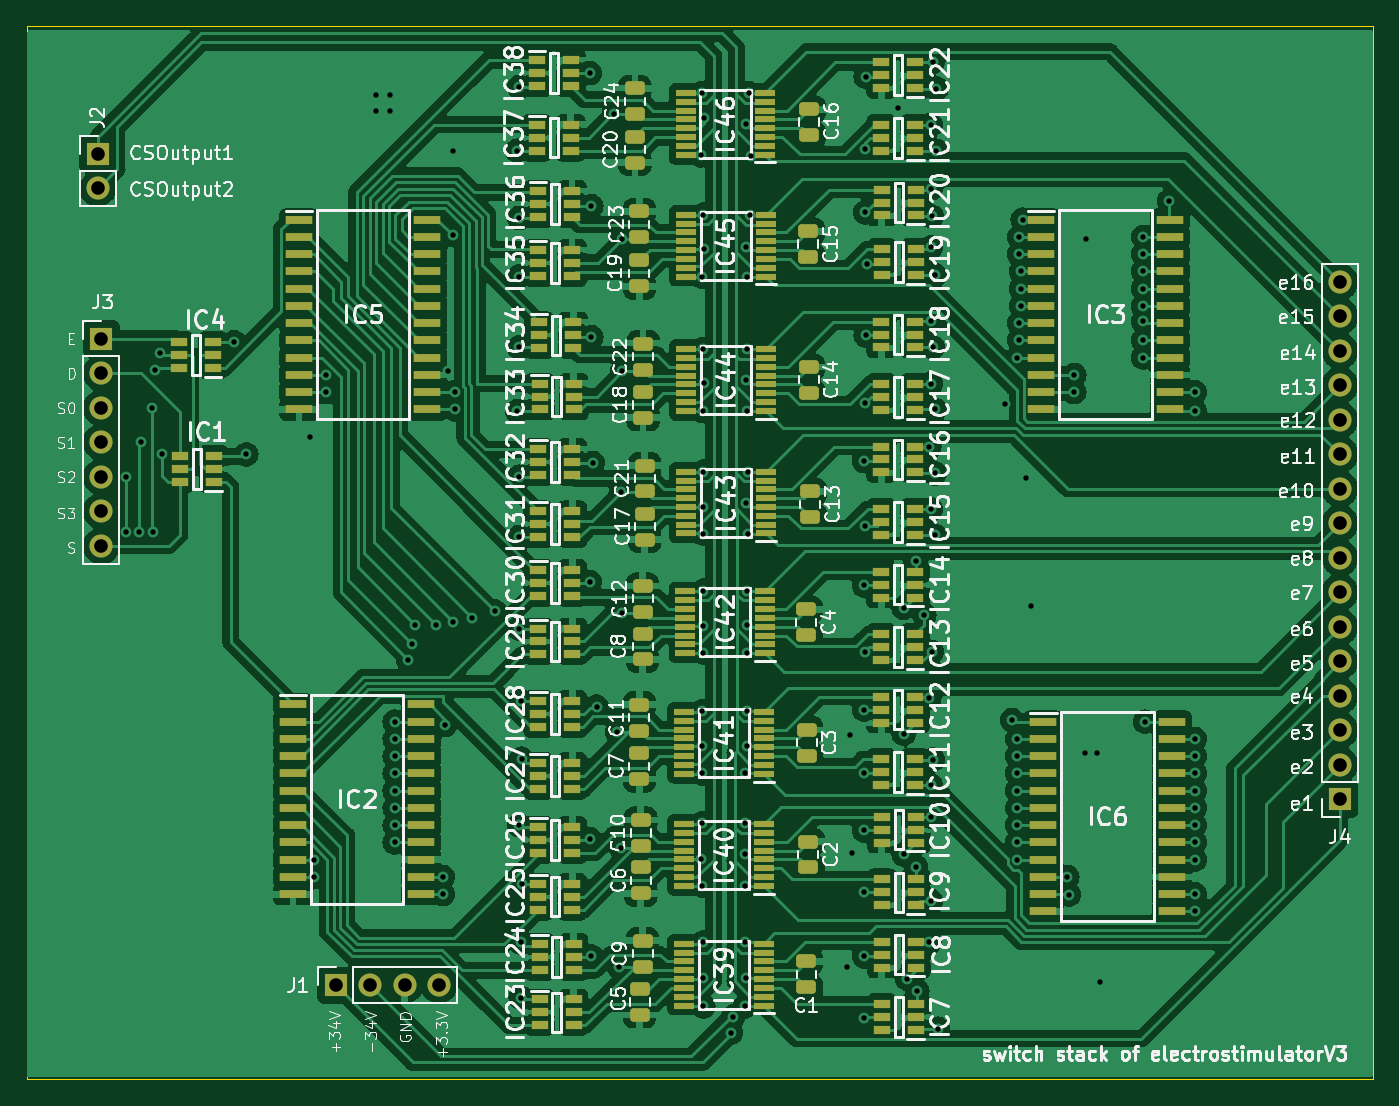
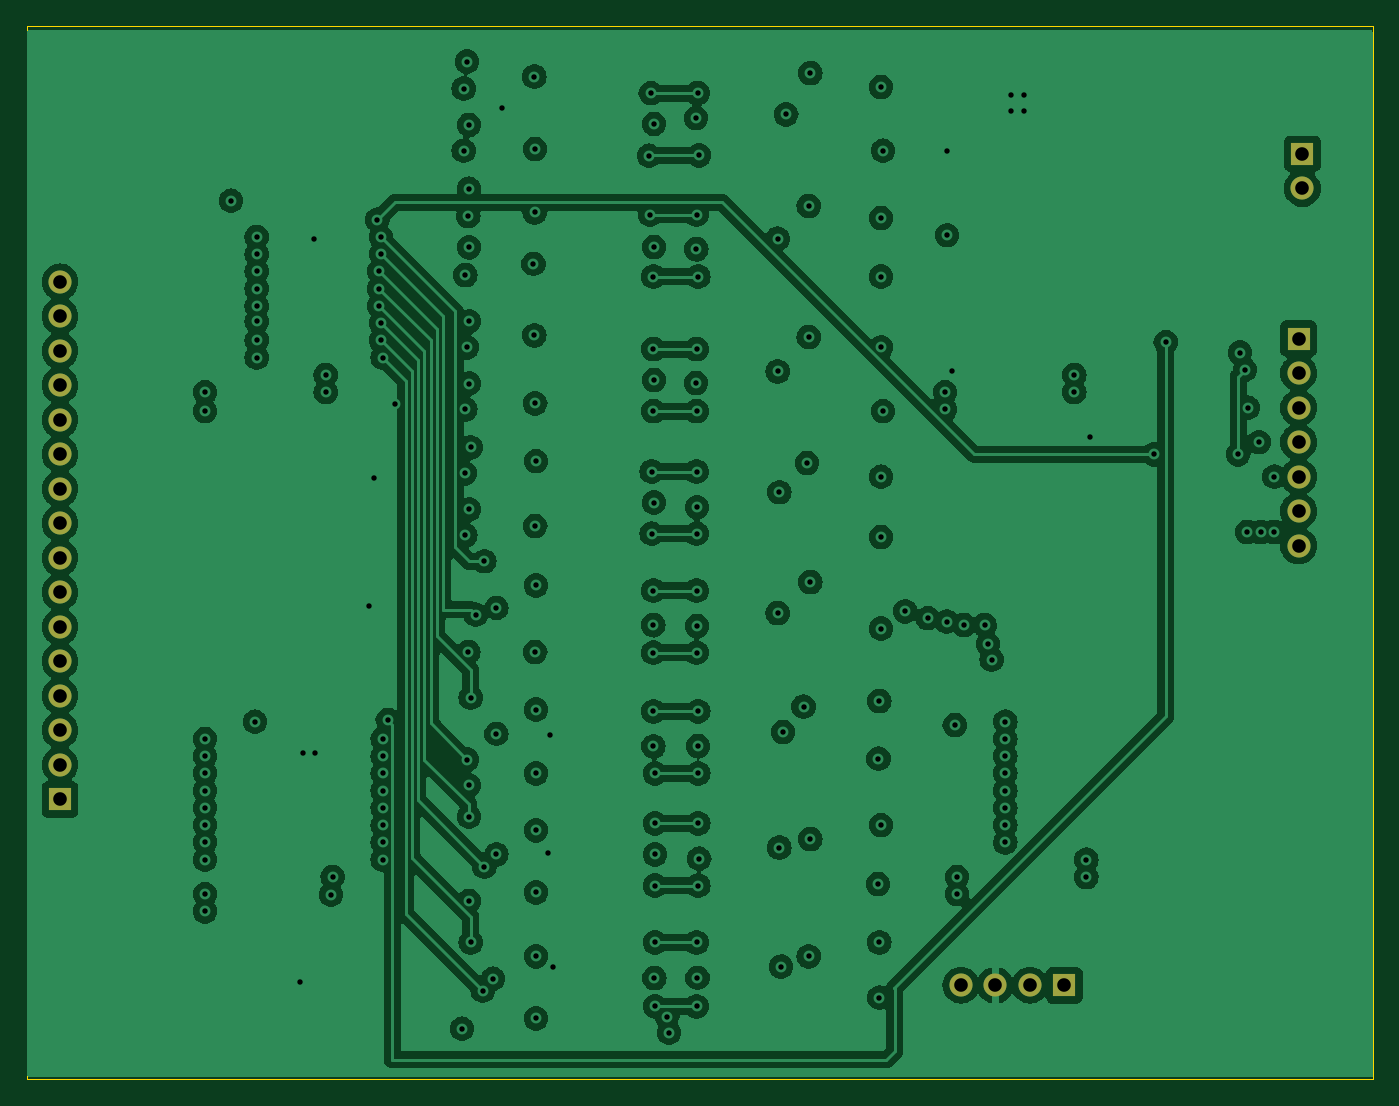
Circuit board: 12 layer files. Board 99.1 x 77.5 mm.
- bottom_copper: SwitchingV3-B_Cu.gbr (272503 bytes)
- bottom_mask: SwitchingV3-B_Mask.gbr (1359 bytes)
- paste: SwitchingV3-B_Paste.gbr (458 bytes)
- bottom_silk: SwitchingV3-B_Silkscreen.gbr (459 bytes)
- outline: SwitchingV3-Edge_Cuts.gbr (614 bytes)
- top_copper: SwitchingV3-F_Cu.gbr (459518 bytes)
- top_mask: SwitchingV3-F_Mask.gbr (15876 bytes)
- paste: SwitchingV3-F_Paste.gbr (14975 bytes)
- top_silk: SwitchingV3-F_Silkscreen.gbr (204185 bytes)
- inner_copper: SwitchingV3-In1_Cu.gbr (21011 bytes)
- inner_copper: SwitchingV3-In2_Cu.gbr (16713 bytes)
- drill: SwitchingV3.drl (3813 bytes)

=== bottom_copper: SwitchingV3-B_Cu.gbr (272503 bytes, source omitted) ===
=== bottom_mask: SwitchingV3-B_Mask.gbr ===
%TF.GenerationSoftware,KiCad,Pcbnew,7.0.6-0*%
%TF.CreationDate,2024-01-17T10:16:55-05:00*%
%TF.ProjectId,SwitchingV3,53776974-6368-4696-9e67-56332e6b6963,rev?*%
%TF.SameCoordinates,Original*%
%TF.FileFunction,Soldermask,Bot*%
%TF.FilePolarity,Negative*%
%FSLAX46Y46*%
G04 Gerber Fmt 4.6, Leading zero omitted, Abs format (unit mm)*
G04 Created by KiCad (PCBNEW 7.0.6-0) date 2024-01-17 10:16:55*
%MOMM*%
%LPD*%
G01*
G04 APERTURE LIST*
%ADD10R,1.700000X1.700000*%
%ADD11O,1.700000X1.700000*%
G04 APERTURE END LIST*
D10*
%TO.C,J3*%
X99060000Y-89789000D03*
D11*
X99060000Y-92329000D03*
X99060000Y-94869000D03*
X99060000Y-97409000D03*
X99060000Y-99949000D03*
X99060000Y-102489000D03*
X99060000Y-105029000D03*
%TD*%
D10*
%TO.C,J4*%
X190246000Y-123698000D03*
D11*
X190246000Y-121158000D03*
X190246000Y-118618000D03*
X190246000Y-116078000D03*
X190246000Y-113538000D03*
X190246000Y-110998000D03*
X190246000Y-108458000D03*
X190246000Y-105918000D03*
X190246000Y-103378000D03*
X190246000Y-100838000D03*
X190246000Y-98298000D03*
X190246000Y-95758000D03*
X190246000Y-93218000D03*
X190246000Y-90678000D03*
X190246000Y-88138000D03*
X190246000Y-85598000D03*
%TD*%
D10*
%TO.C,J2*%
X98781000Y-76180000D03*
D11*
X98781000Y-78720000D03*
%TD*%
D10*
%TO.C,J1*%
X116307000Y-137394000D03*
D11*
X118847000Y-137394000D03*
X121387000Y-137394000D03*
X123927000Y-137394000D03*
%TD*%
M02*

=== paste: SwitchingV3-B_Paste.gbr ===
%TF.GenerationSoftware,KiCad,Pcbnew,7.0.6-0*%
%TF.CreationDate,2024-01-17T10:16:55-05:00*%
%TF.ProjectId,SwitchingV3,53776974-6368-4696-9e67-56332e6b6963,rev?*%
%TF.SameCoordinates,Original*%
%TF.FileFunction,Paste,Bot*%
%TF.FilePolarity,Positive*%
%FSLAX46Y46*%
G04 Gerber Fmt 4.6, Leading zero omitted, Abs format (unit mm)*
G04 Created by KiCad (PCBNEW 7.0.6-0) date 2024-01-17 10:16:55*
%MOMM*%
%LPD*%
G01*
G04 APERTURE LIST*
G04 APERTURE END LIST*
M02*

=== bottom_silk: SwitchingV3-B_Silkscreen.gbr ===
%TF.GenerationSoftware,KiCad,Pcbnew,7.0.6-0*%
%TF.CreationDate,2024-01-17T10:16:55-05:00*%
%TF.ProjectId,SwitchingV3,53776974-6368-4696-9e67-56332e6b6963,rev?*%
%TF.SameCoordinates,Original*%
%TF.FileFunction,Legend,Bot*%
%TF.FilePolarity,Positive*%
%FSLAX46Y46*%
G04 Gerber Fmt 4.6, Leading zero omitted, Abs format (unit mm)*
G04 Created by KiCad (PCBNEW 7.0.6-0) date 2024-01-17 10:16:55*
%MOMM*%
%LPD*%
G01*
G04 APERTURE LIST*
G04 APERTURE END LIST*
M02*

=== outline: SwitchingV3-Edge_Cuts.gbr ===
%TF.GenerationSoftware,KiCad,Pcbnew,7.0.6-0*%
%TF.CreationDate,2024-01-17T10:16:55-05:00*%
%TF.ProjectId,SwitchingV3,53776974-6368-4696-9e67-56332e6b6963,rev?*%
%TF.SameCoordinates,Original*%
%TF.FileFunction,Profile,NP*%
%FSLAX46Y46*%
G04 Gerber Fmt 4.6, Leading zero omitted, Abs format (unit mm)*
G04 Created by KiCad (PCBNEW 7.0.6-0) date 2024-01-17 10:16:55*
%MOMM*%
%LPD*%
G01*
G04 APERTURE LIST*
%TA.AperFunction,Profile*%
%ADD10C,0.100000*%
%TD*%
G04 APERTURE END LIST*
D10*
X192659000Y-144272000D02*
X93599000Y-144272000D01*
X93599000Y-66802000D01*
X192659000Y-66802000D01*
X192659000Y-144272000D01*
M02*

=== top_copper: SwitchingV3-F_Cu.gbr (459518 bytes, source omitted) ===
=== top_mask: SwitchingV3-F_Mask.gbr (15876 bytes, source omitted) ===
=== paste: SwitchingV3-F_Paste.gbr (14975 bytes, source omitted) ===
=== top_silk: SwitchingV3-F_Silkscreen.gbr (204185 bytes, source omitted) ===
=== inner_copper: SwitchingV3-In1_Cu.gbr (21011 bytes, source omitted) ===
=== inner_copper: SwitchingV3-In2_Cu.gbr (16713 bytes, source omitted) ===
=== drill: SwitchingV3.drl ===
M48
; DRILL file {KiCad 7.0.6-0} date 2024 January 17, Wednesday 10:16:51
; FORMAT={-:-/ absolute / inch / decimal}
; #@! TF.CreationDate,2024-01-17T10:16:51-05:00
; #@! TF.GenerationSoftware,Kicad,Pcbnew,7.0.6-0
; #@! TF.FileFunction,MixedPlating,1,4
FMAT,2
INCH
; #@! TA.AperFunction,Plated,PTH,ViaDrill
T1C0.0157
; #@! TA.AperFunction,Plated,PTH,ComponentDrill
T2C0.0394
%
G90
G05
T1
X3.97Y-3.935
X3.9706Y-4.095
X4.01Y-4.095
X4.015Y-3.835
X4.0465Y-3.735
X4.05Y-4.095
X4.055Y-3.625
X4.07Y-3.575
X4.075Y-3.87
X4.285Y-3.545
X4.32Y-3.87
X4.505Y-3.82
X4.515Y-5.045
X4.515Y-5.095
X4.55Y-3.64
X4.55Y-3.69
X4.695Y-2.83
X4.695Y-2.875
X4.735Y-2.83
X4.735Y-2.875
X4.75Y-4.645
X4.75Y-4.695
X4.75Y-4.745
X4.75Y-4.795
X4.75Y-4.845
X4.75Y-4.895
X4.75Y-4.945
X4.75Y-4.995
X4.79Y-4.465
X4.8Y-4.42
X4.81Y-4.365
X4.87Y-4.365
X4.89Y-5.095
X4.89Y-5.145
X4.8965Y-4.655
X4.905Y-3.63
X4.9188Y-3.235
X4.92Y-2.99
X4.92Y-4.355
X4.925Y-3.69
X4.925Y-3.74
X4.975Y-4.345
X5.04Y-4.325
X5.105Y-2.99
X5.105Y-3.745
X5.1098Y-3.5598
X5.11Y-2.805
X5.11Y-3.185
X5.11Y-3.355
X5.11Y-3.935
X5.11Y-4.11
X5.11Y-4.375
X5.11Y-4.945
X5.115Y-4.585
X5.115Y-5.285
X5.115Y-5.445
X5.1177Y-4.7523
X5.1194Y-5.1159
X5.315Y-2.765
X5.315Y-4.24
X5.315Y-4.985
X5.32Y-3.15
X5.32Y-3.53
X5.32Y-5.325
X5.325Y-3.895
X5.335Y-4.6015
X5.385Y-2.885
X5.395Y-4.675
X5.4Y-5.355
X5.405Y-3.98
X5.405Y-5.01
X5.41Y-3.245
X5.41Y-3.63
X5.41Y-4.33
X5.6371Y-5.0421
X5.638Y-3.0035
X5.64Y-3.355
X5.64Y-4.615
X5.64Y-4.795
X5.64Y-4.94
X5.64Y-5.12
X5.6407Y-4.7157
X5.6419Y-2.8224
X5.6423Y-5.3873
X5.6433Y-4.3678
X5.6434Y-4.0234
X5.645Y-3.175
X5.645Y-3.565
X5.645Y-3.745
X5.645Y-3.92
X5.645Y-4.1
X5.645Y-4.265
X5.645Y-4.445
X5.645Y-5.285
X5.645Y-5.47
X5.6453Y-3.2753
X5.6465Y-2.895
X5.6465Y-3.6631
X5.725Y-5.5465
X5.73Y-5.5
X5.765Y-5.03
X5.765Y-4.795
X5.765Y-4.94
X5.765Y-5.12
X5.765Y-5.285
X5.765Y-5.47
X5.767Y-5.388
X5.7685Y-2.9121
X5.7685Y-3.269
X5.7685Y-3.6548
X5.7685Y-4.01
X5.7699Y-4.7169
X5.77Y-3.355
X5.77Y-3.565
X5.77Y-3.745
X5.77Y-4.265
X5.77Y-4.445
X5.77Y-4.615
X5.7703Y-4.3646
X5.775Y-3.92
X5.775Y-4.1
X5.7778Y-2.8233
X5.78Y-3.175
X5.7823Y-3.0045
X6.06Y-5.355
X6.07Y-4.685
X6.075Y-5.025
X6.11Y-3.89
X6.11Y-4.25
X6.11Y-4.61
X6.11Y-4.795
X6.11Y-4.96
X6.11Y-5.14
X6.11Y-5.325
X6.11Y-5.505
X6.1127Y-3.7227
X6.1127Y-4.0777
X6.1127Y-4.4427
X6.1136Y-2.985
X6.1144Y-3.1685
X6.115Y-2.775
X6.115Y-3.525
X6.1177Y-3.3177
X6.21Y-2.865
X6.225Y-4.315
X6.225Y-4.68
X6.225Y-5.03
X6.235Y-5.39
X6.26Y-4.18
X6.26Y-5.065
X6.265Y-5.425
X6.2852Y-4.3348
X6.3Y-3.85
X6.3Y-4.575
X6.3Y-5.285
X6.3048Y-5.1648
X6.305Y-2.915
X6.305Y-3.1
X6.305Y-3.27
X6.305Y-3.485
X6.305Y-3.665
X6.305Y-4.03
X6.305Y-4.83
X6.305Y-4.92
X6.3065Y-3.18
X6.3065Y-4.4425
X6.31Y-2.7317
X6.31Y-3.56
X6.31Y-4.755
X6.315Y-3.35
X6.315Y-3.74
X6.315Y-4.105
X6.3165Y-3.925
X6.32Y-2.81
X6.32Y-2.99
X6.325Y-5.535
X6.52Y-3.725
X6.54Y-4.64
X6.555Y-3.59
X6.555Y-4.695
X6.555Y-4.745
X6.555Y-4.795
X6.555Y-4.845
X6.555Y-4.895
X6.555Y-4.945
X6.555Y-4.995
X6.555Y-5.045
X6.56Y-3.24
X6.56Y-3.29
X6.56Y-3.49
X6.56Y-3.54
X6.565Y-3.34
X6.565Y-3.39
X6.565Y-3.44
X6.57Y-3.19
X6.58Y-3.94
X6.595Y-4.31
X6.7Y-5.095
X6.705Y-5.1465
X6.72Y-3.64
X6.72Y-3.69
X6.75Y-4.735
X6.755Y-3.245
X6.785Y-4.735
X6.795Y-5.4
X6.92Y-3.24
X6.92Y-3.29
X6.92Y-3.34
X6.92Y-3.39
X6.92Y-3.44
X6.92Y-3.485
X6.92Y-3.54
X6.92Y-3.59
X6.925Y-4.645
X6.995Y-3.135
X7.07Y-3.69
X7.07Y-3.745
X7.07Y-4.695
X7.07Y-4.745
X7.07Y-4.795
X7.07Y-4.845
X7.07Y-4.895
X7.07Y-4.945
X7.07Y-4.995
X7.07Y-5.045
X7.07Y-5.145
X7.07Y-5.195
T2
X3.889Y-2.9992
X3.889Y-3.0992
X3.9Y-3.535
X3.9Y-3.635
X3.9Y-3.735
X3.9Y-3.835
X3.9Y-3.935
X3.9Y-4.035
X3.9Y-4.135
X4.579Y-5.4092
X4.679Y-5.4092
X4.779Y-5.4092
X4.879Y-5.4092
X7.49Y-3.37
X7.49Y-3.47
X7.49Y-3.57
X7.49Y-3.67
X7.49Y-3.77
X7.49Y-3.87
X7.49Y-3.97
X7.49Y-4.07
X7.49Y-4.17
X7.49Y-4.27
X7.49Y-4.37
X7.49Y-4.47
X7.49Y-4.57
X7.49Y-4.67
X7.49Y-4.77
X7.49Y-4.87
T0
M30

